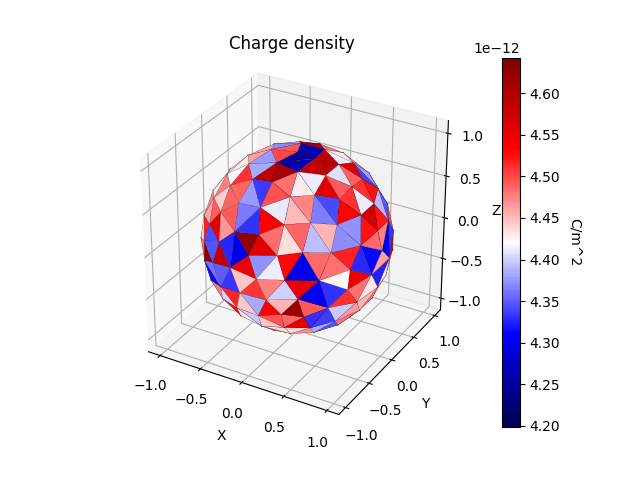

The file beside this chart, header and first rows:
coordinates
x, y, z
-0.4236, -0.2548, 0.8693
-0.09841, -0.2429, 0.9651
-0.309, -3.78437e-17, 0.9511
0.2061, 5.17402e-06, -0.9785
-6.12323e-17, -7.4988e-33, -1
-0.09686, 0.2439, -0.9649
-0.4232, 0.255, -0.8694
-0.309, -3.78437e-17, -0.9511
-0.5878, -7.19829e-17, -0.809
-0.6805, 0.253, -0.6876
-0.809, -9.9076e-17, -0.5878
-0.8597, 0.2539, -0.4433
-0.2464, 0.4781, -0.843
0.1641, 0.2763, -0.9469
-0.6971, 0.4957, 0.518
-0.8226, 0.4968, 0.2766
-0.8597, 0.2539, 0.4433
-0.5878, -7.19829e-17, 0.809
-0.4232, -0.255, -0.8694
-0.6805, -0.253, -0.6876
-0.9511, -1.16471e-16, -0.309
-0.8597, -0.2539, -0.4433
-1, -1.22465e-16, 1.93179e-14
-0.9545, -0.2552, -0.154
-0.9511, -1.16471e-16, 0.309
-0.9545, -0.2552, 0.154
-0.809, -9.9076e-17, 0.5878
-0.8597, -0.2539, 0.4433
-6.12323e-17, -7.4988e-33, 1
0.2061, 0.0002182, 0.9785
-0.09678, 0.2437, 0.965
-0.6805, -0.253, 0.6876
-0.6805, 0.253, 0.6876
-0.4232, 0.255, 0.8694
-0.09675, -0.2437, -0.965
0.4059, -0.1376, -0.9035
0.1641, -0.2763, -0.947
-0.2448, -0.4765, 0.8444
-0.01134, -0.4807, 0.8768
-0.9545, 0.2552, 0.154
-0.9545, 0.2552, -0.154
0.1641, 0.2764, 0.9469
-0.8226, 0.4968, -0.2766
-0.6971, 0.4957, -0.518
-0.2448, -0.4765, -0.8444
-0.6971, -0.4957, -0.518
-0.8665, -0.4993, 1.95399e-14
-0.8226, -0.4968, 0.2766
-0.5003, 0.4924, 0.7122
-0.6971, -0.4957, 0.518
0.4062, 0.1368, -0.9035
-0.8665, 0.4993, 1.86517e-14
-0.2448, 0.4765, 0.8444
-0.8226, -0.4968, -0.2766
-0.5003, -0.4924, 0.7122
-0.5003, -0.4924, -0.7122
-0.6223, -0.7083, 0.3333
-0.4827, -0.7095, -0.5135
-0.6186, -0.7121, -0.3319
... 782 more rows
